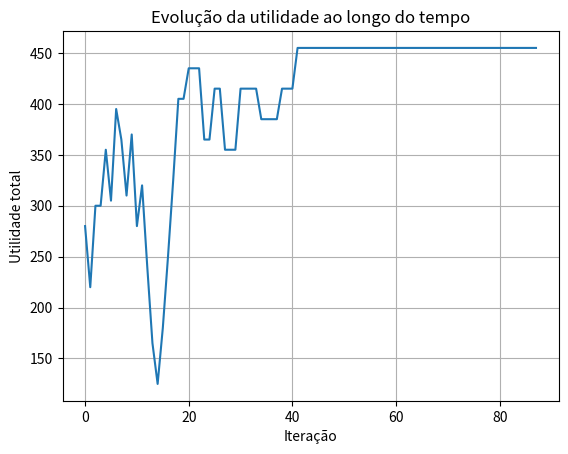

Write Python code to recreate this figure.
import random
import math
import matplotlib.pyplot as plt

class item():
    def __init__(self,nome,peso,utilidade):
        self.nome = nome
        self.peso = peso
        self.utilidade = utilidade
        
def solucao_inicial(items):
    return [random.randint(0,1) for _ in range(len(items))]

def peso_total(solucao, items):
    return sum(items[i].peso * solucao[i] for i in range(len(items)))

def util(solucao, items):
    return sum(items[i].utilidade * solucao[i] for i in range(len(items)))

def utilidade_total(solucao, items, capacidade):
    peso = peso_total(solucao,items)
    utilidade = util(solucao,items)
    if peso > capacidade:
        # Se ultrapassar o limite consideramos muito baixo o valor
        return -(utilidade + peso)
    return utilidade

def vizinho(solucao):
    nova = solucao.copy()
    i = random.randint(0, len(solucao) - 1)
    nova[i] = 1 - nova[i]  # inverte um item aleatório
    return nova

def print_resultado(solucao, melhor_utilidade, items):
    print("Items da solucao encontrada:")
    for i in range(len(solucao)):
        if solucao[i]:
            print(f"{items[i].nome}, peso: {items[i].peso} e utilidade: {items[i].utilidade}")
    print(f"Peso total: {peso_total(solucao,items)}")
    print(f"Utilidade total: {melhor_utilidade}")
            

def simulated_annealing(temp_inicial, temp_min, taxa_resfriamento, items, capacidade):
    atual = solucao_inicial(items)
    melhor = atual
    atual_utilidade = utilidade_total(atual,items, capacidade)
    melhor_utilidade = atual_utilidade
    temperatura = temp_inicial

    historico = []

    while temperatura > temp_min:
        candidato = vizinho(atual)
        candidato_utilidade = utilidade_total(candidato, items, capacidade)
        
        delta = candidato_utilidade - atual_utilidade
        
        historico.append(atual_utilidade)
        
        if delta > 0:
            atual, atual_utilidade = candidato, candidato_utilidade
        
            if atual_utilidade > melhor_utilidade:
                melhor, melhor_utilidade = atual, atual_utilidade
        else:
            prob = math.exp(delta / temperatura)
            if random.random() < prob:
                atual, atual_utilidade = candidato, candidato_utilidade
        
        temperatura *= taxa_resfriamento

    return melhor, melhor_utilidade, historico
    
if __name__ == "__main__":

    items = [
        item("Barraca compacta", 4.0, 90),
        item("Saco de dormir leve", 3.0, 80),
        item("Fogareiro portátil", 2.0, 65),
        item("Garrafa térmica", 1.0, 30),
        item("Kit primeiros socorros", 1.5, 70),
        item("Lanterna + pilhas", 0.8, 40),
        item("Corda de escalada", 2.5, 50),
        item("GPS / bússola", 0.5, 60),
        item("Roupas térmicas", 2.0, 75),
        item("Comida extra", 3.0, 55),
    ]

    capacidade = 15.0  # kg

    melhor, melhor_utilidade, historico = simulated_annealing(
        temp_inicial=1000,
        temp_min=0.1,
        taxa_resfriamento=0.9,
        items=items,
        capacidade=capacidade
    )
    print_resultado(melhor, melhor_utilidade, items)
    plt.plot(historico)
    plt.title("Evolução da utilidade ao longo do tempo")
    plt.xlabel("Iteração")
    plt.ylabel("Utilidade total")
    plt.grid(True)
    plt.show()